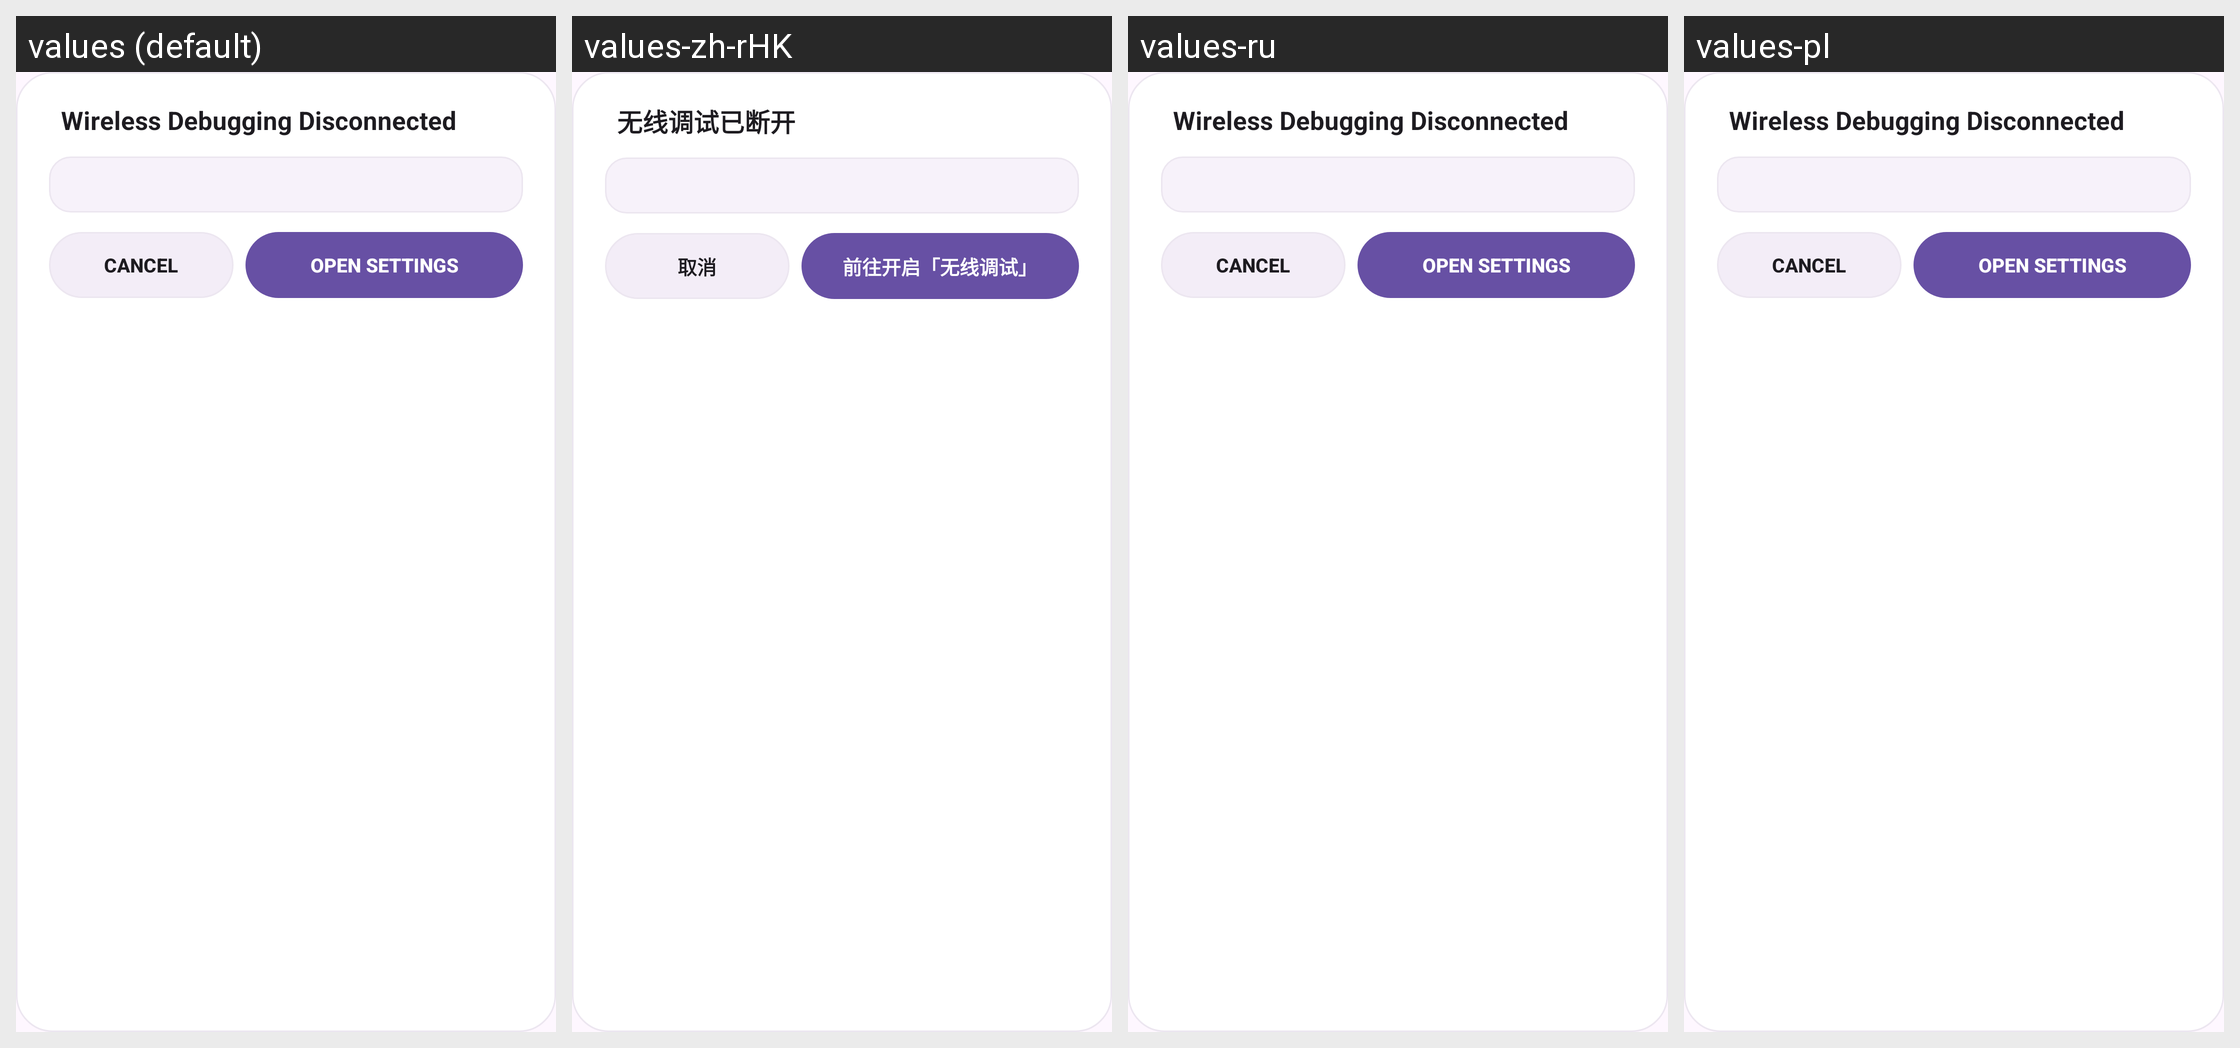

This grid shows one Android layout under several languages. Give, for every string resource on the screen, its name, the default text and each shown locale's text.
Android screen res/layout/layout_gp_m3_dialog.xml rendered under 4 locales, left to right: values (default), values-zh-rHK, values-ru, values-pl. Device: Nexus 5 (rendered at 1080×1920; each locale shown at half size, 540×960, under a caption strip naming it); theme Theme.Catalog.Purple.
Other locales in the repository, not shown: values-ar, values-de, values-de-rDE, values-es, values-fa, values-fr, values-hi, values-in, values-it, values-ja, values-ko, values-ml, values-ms, values-pt, values-ro, values-th, values-tr, values-uk, values-vi, values-vi-rVN, values-zh, values-zh-rCN, values-zh-rTW.
Strings drawn on this screen, with the default value and each locale's value (text and hints the layout hard-codes, and strings that could not be matched under every locale, appear in the picture but are not listed):

dialog_wireless_disconnected_title
  values: Wireless Debugging Disconnected
  values-zh-rHK: 无线调试已断开  [from values-zh]
  values-ru: Wireless Debugging Disconnected  [not translated; the default value is used]
  values-pl: Wireless Debugging Disconnected  [not translated; the default value is used]

action_cancel
  values: Cancel
  values-zh-rHK: 取消  [from values-zh]
  values-ru: Cancel  [not translated; the default value is used]
  values-pl: Cancel  [not translated; the default value is used]

btn_action_open_wireless_settings
  values: Open Settings
  values-zh-rHK: 前往开启「无线调试」  [from values-zh]
  values-ru: Open Settings  [not translated; the default value is used]
  values-pl: Open Settings  [not translated; the default value is used]
